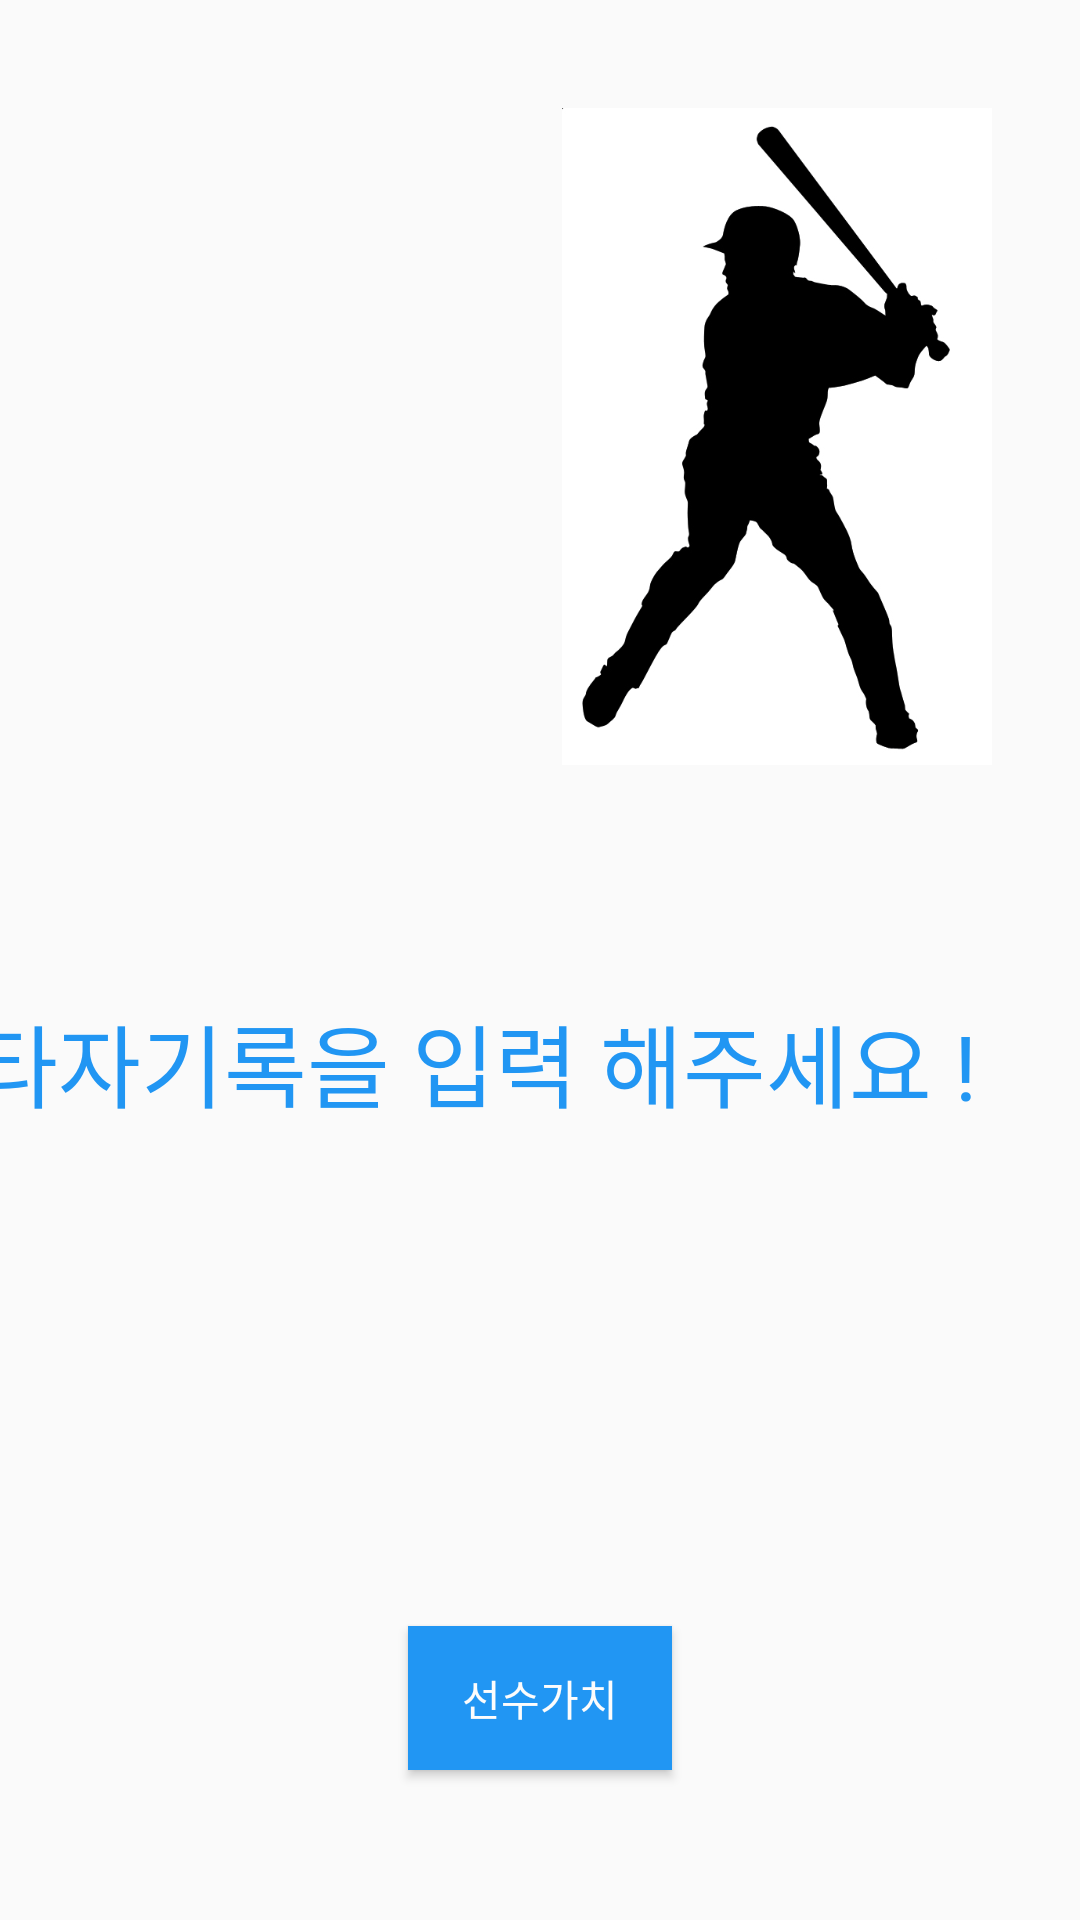

Reconstruct the res/layout file that produces this screen, plus the resources it refers to.
<!-- AndroidManifest.xml: application theme AppTheme -->
<!-- res/layout/activity_show_my_record.xml -->
<?xml version="1.0" encoding="utf-8"?>
<androidx.constraintlayout.widget.ConstraintLayout xmlns:android="http://schemas.android.com/apk/res/android"
    xmlns:app="http://schemas.android.com/apk/res-auto"
    xmlns:tools="http://schemas.android.com/tools"
    android:layout_width="match_parent"
    android:layout_height="match_parent"
    tools:context=".ShowMyRecordActivity">

    <TextView
        android:id="@+id/tv_record"
        android:layout_width="295dp"
        android:layout_height="0dp"
        android:layout_marginStart="30dp"
        android:layout_marginLeft="30dp"
        android:layout_marginTop="32dp"
        android:layout_marginBottom="17dp"
        android:textSize="25sp"
        app:layout_constraintBottom_toTopOf="@+id/test"
        app:layout_constraintStart_toStartOf="parent"
        app:layout_constraintTop_toTopOf="parent" />


    <ImageView
        android:id="@+id/imageView"
        android:layout_width="146dp"
        android:layout_height="219dp"
        android:layout_marginTop="4dp"
        android:layout_marginEnd="28dp"
        android:layout_marginRight="28dp"
        android:src="@drawable/better"
        app:layout_constraintEnd_toEndOf="parent"
        app:layout_constraintTop_toTopOf="@+id/tv_record" />

    <TextView
        android:id="@+id/test"
        android:layout_width="wrap_content"
        android:layout_height="wrap_content"
        android:layout_marginTop="332dp"
        android:layout_marginEnd="41dp"
        android:layout_marginRight="41dp"
        android:text="타자기록을 입력 해주세요 !"
        android:textColor="#2196F3"
        android:textSize="30sp"
        app:layout_constraintEnd_toEndOf="parent"
        app:layout_constraintHorizontal_bias="0.582"
        app:layout_constraintStart_toStartOf="parent"
        app:layout_constraintTop_toTopOf="parent" />

    <TextView
        android:id="@+id/test2"
        android:layout_width="wrap_content"
        android:layout_height="wrap_content"
        android:textSize="30sp"
        app:layout_constraintEnd_toEndOf="parent"
        app:layout_constraintHorizontal_bias="0.5"
        app:layout_constraintStart_toStartOf="parent"
        app:layout_constraintTop_toBottomOf="@+id/test" />

    <TextView
        android:id="@+id/test3"
        android:layout_width="wrap_content"
        android:layout_height="wrap_content"
        android:textColor="#2196F3"
        android:textSize="30sp"
        app:layout_constraintEnd_toEndOf="parent"
        app:layout_constraintHorizontal_bias="0.5"
        app:layout_constraintStart_toStartOf="parent"
        app:layout_constraintTop_toBottomOf="@+id/test2" />

    <TextView
        android:id="@+id/test4"
        android:layout_width="wrap_content"
        android:layout_height="wrap_content"
        android:layout_marginTop="40dp"
        android:textColor="#FF9800"
        android:textSize="30sp"
        app:layout_constraintEnd_toEndOf="parent"
        app:layout_constraintHorizontal_bias="0.5"
        app:layout_constraintStart_toStartOf="parent"
        app:layout_constraintTop_toTopOf="@+id/test3" />

    <TextView
        android:id="@+id/test5"
        android:layout_width="393dp"
        android:layout_height="127dp"
        android:layout_marginStart="16dp"
        android:layout_marginLeft="16dp"
        android:layout_marginTop="8dp"
        android:layout_marginEnd="16dp"
        android:layout_marginRight="16dp"
        android:layout_marginBottom="33dp"
        android:gravity="center_horizontal"
        android:textColor="#8BC34A"
        android:textSize="32sp"
        android:textStyle="bold|italic"
        app:layout_constraintBottom_toBottomOf="parent"
        app:layout_constraintEnd_toEndOf="parent"
        app:layout_constraintHorizontal_bias="0.0"
        app:layout_constraintStart_toStartOf="parent"
        app:layout_constraintTop_toBottomOf="@+id/test4"
        app:layout_constraintVertical_bias="0.132" />

    <Button
        android:id="@+id/bt5"
        android:layout_width="wrap_content"
        android:layout_height="wrap_content"
        android:layout_marginStart="8dp"
        android:layout_marginLeft="8dp"
        android:layout_marginEnd="8dp"
        android:layout_marginRight="8dp"
        android:layout_marginBottom="50dp"
        android:background="#2196F3"
        android:text="선수가치"
        android:textColor="#FCFCFC"
        app:layout_constraintBottom_toBottomOf="parent"
        app:layout_constraintEnd_toEndOf="parent"
        app:layout_constraintStart_toStartOf="parent" />


</androidx.constraintlayout.widget.ConstraintLayout>
<!-- resources referenced by this layout -->
<resources>
  <!-- drawable better: jpg bitmap (drawable-v24, 37830 bytes) -->
  <style name="AppTheme" parent="Theme.AppCompat.Light.DarkActionBar">
          
          <item name="colorPrimary">@color/colorPrimary</item>
          <item name="colorPrimaryDark">@color/colorPrimaryDark</item>
          <item name="colorAccent">@color/colorAccent</item>
  
          //타이틀바 없애는 옵션
  
          <item name="windowActionBar">false</item>
          <item name="windowNoTitle">true</item>
      </style>
  <!-- not gathered from this repository: default colours our renderer supplied (Android Studio template values) -->
  <color name="colorPrimary">#FF6200EE</color>
  <color name="colorPrimaryDark">#FF3700B3</color>
  <color name="colorAccent">#FF03DAC5</color>
</resources>
